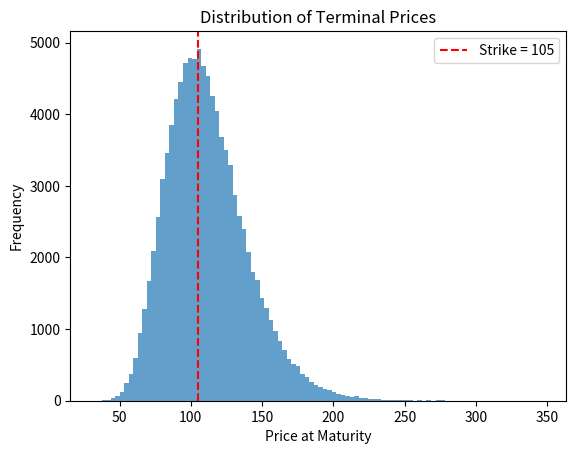

Here is the Python script that generated this plot:
import numpy as np
import matplotlib.pyplot as plt


S0 = 100
K = 105
r = 0.05
mu = 0.08
sigma = 0.25
T = 1.0
N = 252
dt = T / N
M = 100000

np.random.seed(42)


Z = np.random.normal(0, 1, (M, N))
daily_returns = mu * dt + sigma * np.sqrt(dt) * Z
log_returns = np.cumsum(daily_returns, axis=1)
price_paths = S0 * np.exp(log_returns)


S_T = price_paths[:, -1]


payoffs = np.maximum(S_T - K, 0)
option_price = np.exp(-r * T) * np.mean(payoffs)

print(f"Option price: {option_price:.4f}")


plt.hist(S_T, bins=100, alpha=0.7)
plt.axvline(K, color='red', linestyle='--', label=f'Strike = {K}')
plt.title('Distribution of Terminal Prices')
plt.xlabel('Price at Maturity')
plt.ylabel('Frequency')
plt.legend()
plt.show()
